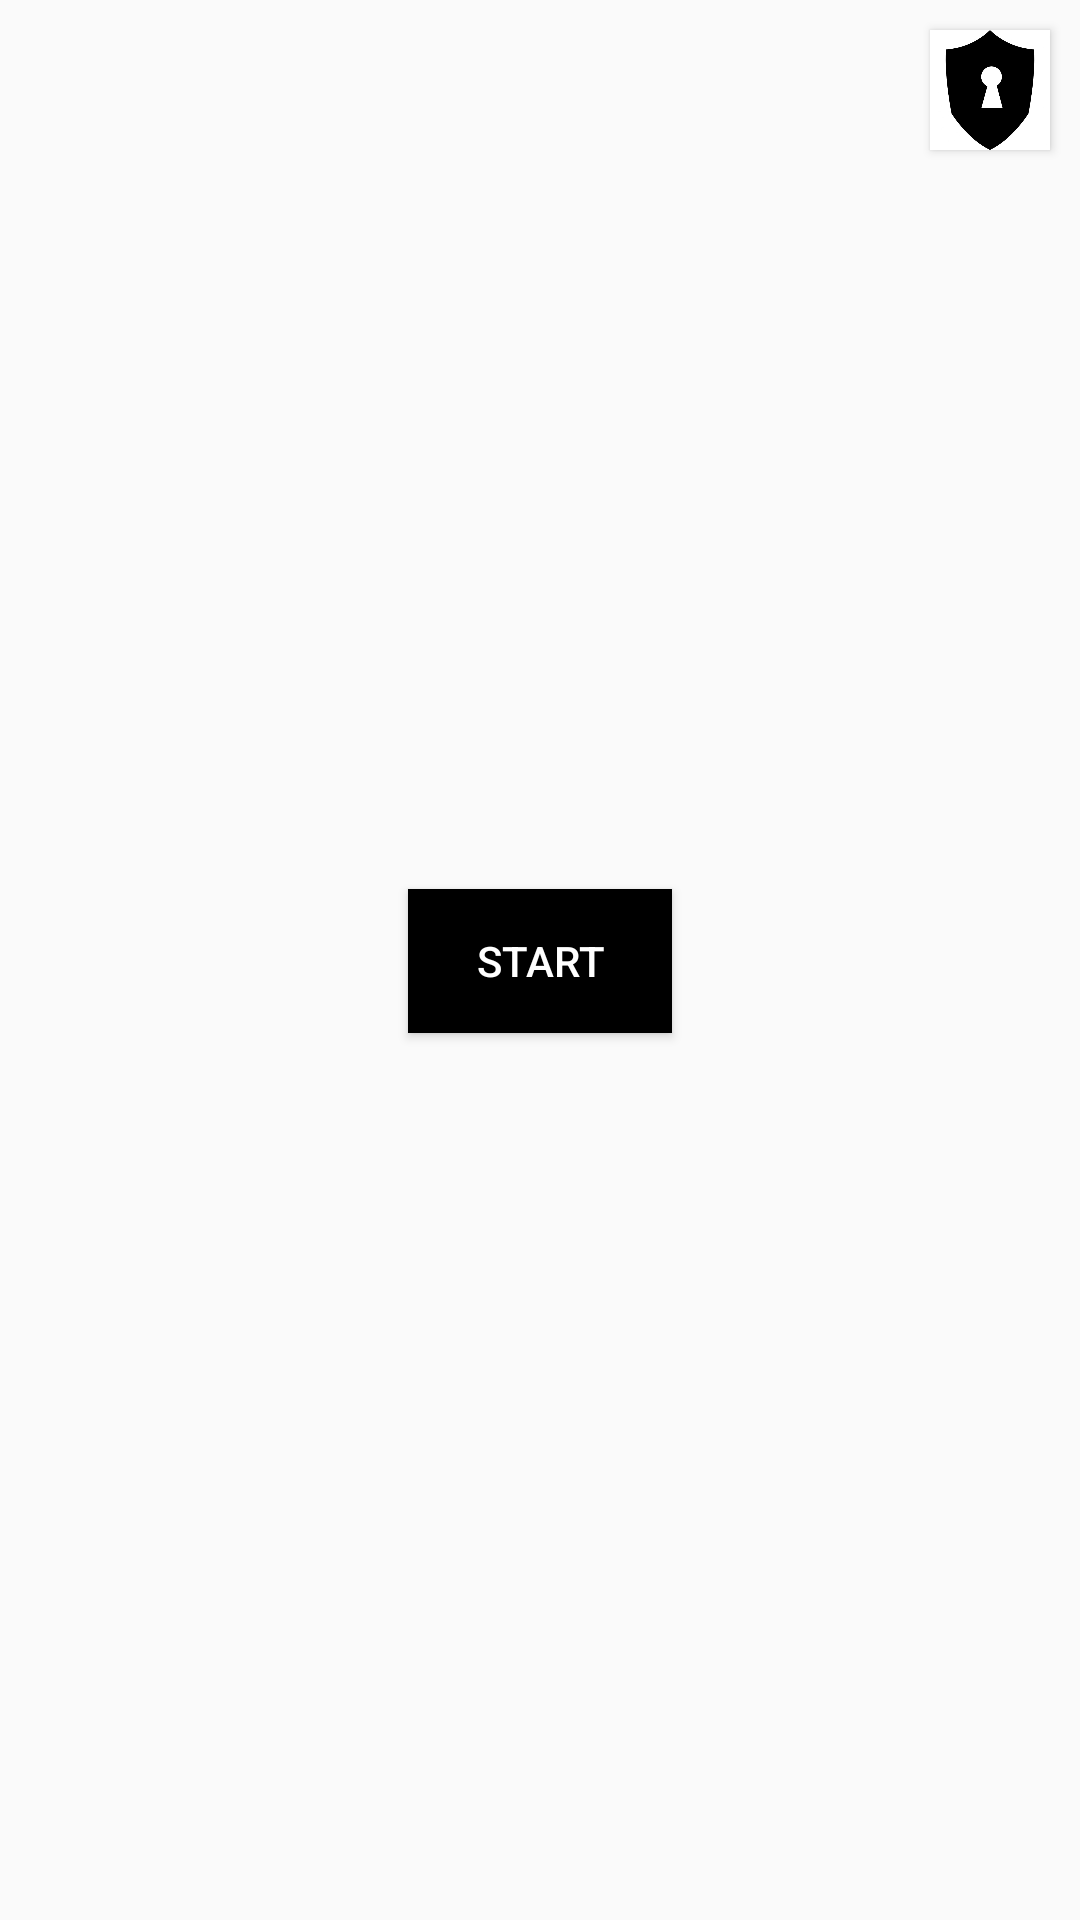

The Android layout XML behind this screen, and the referenced resources:
<!-- AndroidManifest.xml: application theme AppTheme -->
<!-- res/layout/activity_main.xml -->
<?xml version="1.0" encoding="utf-8"?>
<LinearLayout xmlns:android="http://schemas.android.com/apk/res/android"
    xmlns:app="http://schemas.android.com/apk/res-auto"
    xmlns:tools="http://schemas.android.com/tools"
    android:layout_width="match_parent"
    android:layout_height="match_parent"
    android:orientation="vertical"
    tools:context="com.sirs.smartcipher.ui.MainActivity">

    <Button
        android:id="@+id/btn_key"
        android:layout_width="40dp"
        android:layout_height="40dp"
        android:layout_gravity="top|right"
        android:layout_margin="10dp"
        android:background="@drawable/key"/>

    <LinearLayout
        android:layout_width="match_parent"
        android:layout_height="match_parent"
        android:layout_gravity="center"
        android:orientation="vertical"
        android:gravity="center">

        <Button
            android:id="@+id/btn_start"
            android:layout_width="wrap_content"
            android:layout_height="wrap_content"
            android:layout_gravity="center"
            android:text="START"
            android:textColor="#FFFFFF"
            android:background="#000000"/>

        <TextView
            android:id="@+id/tv_log"
            android:layout_width="wrap_content"
            android:layout_height="wrap_content"
            android:textColor="#000000"
            android:padding="20dp"/>

    </LinearLayout>



</LinearLayout>
<!-- resources referenced by this layout -->
<resources>
  <!-- drawable key: jpg bitmap (drawable, 18784 bytes) -->
  <style name="AppTheme" parent="Theme.AppCompat.Light.DarkActionBar">
          
          <item name="colorPrimary">@color/colorPrimary</item>
          <item name="colorPrimaryDark">@color/colorPrimaryDark</item>
          <item name="colorAccent">@color/colorAccent</item>
      </style>
  <color name="colorPrimary">#041644</color>
  <color name="colorPrimaryDark">#010e30</color>
  <color name="colorAccent">#a6a9b2</color>
</resources>
